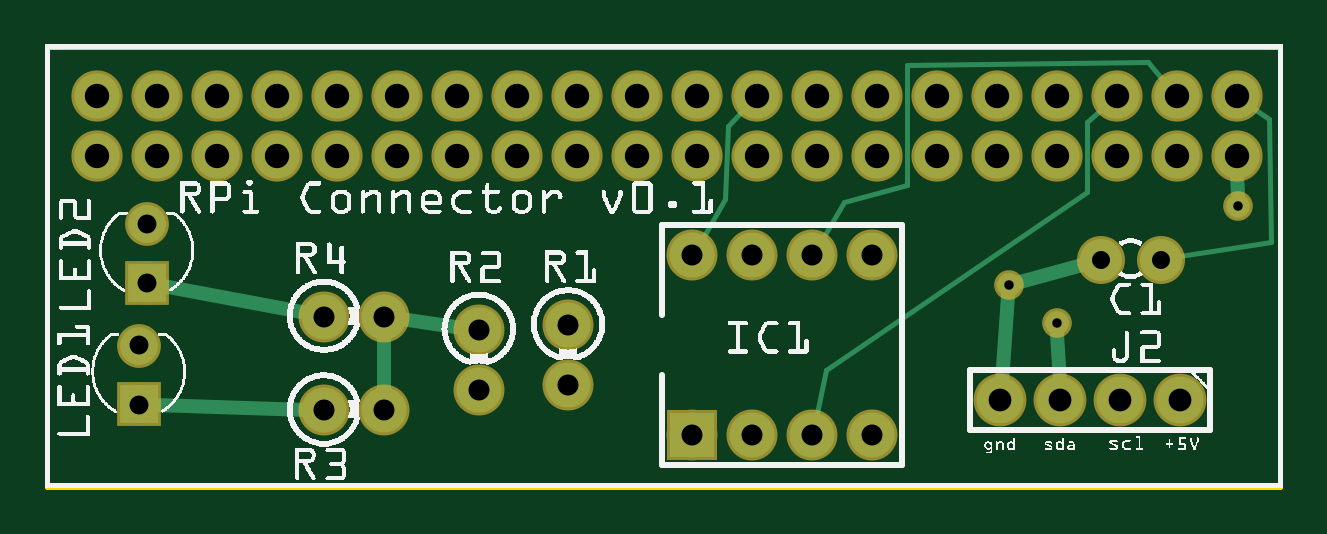
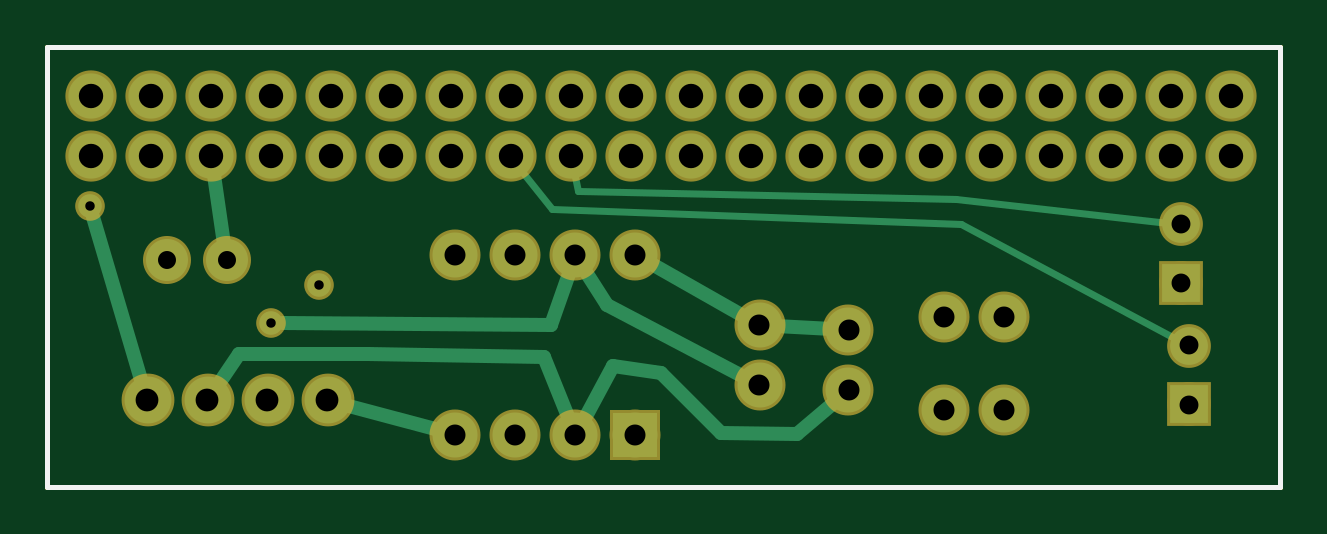
Circuit board: 8 layer files. Board 52.2 x 18.6 mm.
- outline: RPiConnector_contour.gm1 (367 bytes)
- bottom_copper: RPiConnector_copperBottom.gbl (2286 bytes)
- top_copper: RPiConnector_copperTop.gtl (2267 bytes)
- drill: RPiConnector_drill.txt (1238 bytes)
- bottom_mask: RPiConnector_maskBottom.gbs (1447 bytes)
- top_mask: RPiConnector_maskTop.gts (1439 bytes)
- bottom_silk: RPiConnector_silkBottom.gbo (357 bytes)
- top_silk: RPiConnector_silkTop.gto (150463 bytes)

=== outline: RPiConnector_contour.gm1 ===
G04 MADE WITH FRITZING*
G04 WWW.FRITZING.ORG*
G04 DOUBLE SIDED*
G04 HOLES PLATED*
G04 CONTOUR ON CENTER OF CONTOUR VECTOR*
%ASAXBY*%
%FSLAX23Y23*%
%MOIN*%
%OFA0B0*%
%SFA1.0B1.0*%
%ADD10R,2.063320X0.740535*%
%ADD11C,0.008000*%
%ADD10C,0.008*%
%LNCONTOUR*%
G90*
G70*
G54D10*
G54D11*
X4Y737D02*
X2059Y737D01*
X2059Y4D01*
X4Y4D01*
X4Y737D01*
D02*
G04 End of contour*
M02*
=== bottom_copper: RPiConnector_copperBottom.gbl ===
G04 MADE WITH FRITZING*
G04 WWW.FRITZING.ORG*
G04 DOUBLE SIDED*
G04 HOLES PLATED*
G04 CONTOUR ON CENTER OF CONTOUR VECTOR*
%ASAXBY*%
%FSLAX23Y23*%
%MOIN*%
%OFA0B0*%
%SFA1.0B1.0*%
%ADD10C,0.075361*%
%ADD11C,0.075000*%
%ADD12C,0.070000*%
%ADD13C,0.078000*%
%ADD14C,0.062992*%
%ADD15C,0.039370*%
%ADD16R,0.075000X0.075000*%
%ADD17R,0.062992X0.062992*%
%ADD18C,0.024000*%
%ADD19C,0.012000*%
%LNCOPPER0*%
G90*
G70*
G54D10*
X1987Y655D03*
X1887Y655D03*
X1787Y655D03*
X1687Y655D03*
X1587Y655D03*
X1487Y655D03*
X1387Y655D03*
X1287Y655D03*
X1187Y655D03*
X1087Y655D03*
X987Y655D03*
X887Y655D03*
X787Y655D03*
X687Y655D03*
X587Y655D03*
X487Y655D03*
X387Y655D03*
X287Y655D03*
X187Y655D03*
X87Y655D03*
X87Y555D03*
X187Y555D03*
X287Y555D03*
X387Y555D03*
X487Y555D03*
X587Y555D03*
X687Y555D03*
X787Y555D03*
X887Y555D03*
X987Y555D03*
X1087Y555D03*
X1187Y555D03*
X1287Y555D03*
X1387Y555D03*
X1487Y555D03*
X1587Y555D03*
X1687Y555D03*
X1787Y555D03*
X1887Y555D03*
X1987Y555D03*
G54D11*
X1079Y90D03*
X1079Y390D03*
X1179Y90D03*
X1179Y390D03*
X1279Y90D03*
X1279Y390D03*
X1379Y90D03*
X1379Y390D03*
G54D12*
X1860Y382D03*
X1760Y382D03*
G54D11*
X872Y173D03*
X872Y273D03*
X724Y165D03*
X724Y265D03*
G54D13*
X1892Y148D03*
X1792Y148D03*
X1692Y148D03*
X1592Y148D03*
G54D14*
X156Y141D03*
X156Y239D03*
G54D11*
X565Y131D03*
X465Y131D03*
X565Y287D03*
X465Y287D03*
G54D14*
X170Y343D03*
X170Y442D03*
G54D15*
X1686Y277D03*
X1607Y340D03*
X1988Y471D03*
G54D16*
X1079Y90D03*
G54D17*
X156Y141D03*
X170Y343D03*
G54D18*
X844Y272D02*
X752Y267D01*
D02*
X1054Y376D02*
X897Y287D01*
D02*
X745Y147D02*
X809Y92D01*
D02*
X809Y92D02*
X936Y94D01*
D02*
X936Y94D02*
X1036Y194D01*
D02*
X1036Y194D02*
X1116Y205D01*
D02*
X1116Y205D02*
X1165Y115D01*
D02*
X1775Y173D02*
X1740Y225D01*
X1740Y225D02*
X1524Y225D01*
X1524Y225D02*
X1231Y220D01*
D02*
X1231Y220D02*
X1190Y117D01*
G54D19*
D02*
X191Y444D02*
X544Y484D01*
D02*
X544Y484D02*
X1175Y497D01*
D02*
X1175Y497D02*
X1182Y529D01*
G54D18*
D02*
X1127Y307D02*
X1164Y366D01*
D02*
X898Y186D02*
X1127Y307D01*
G54D19*
D02*
X175Y249D02*
X536Y442D01*
D02*
X536Y442D02*
X1218Y466D01*
D02*
X1218Y466D02*
X1271Y534D01*
G54D18*
D02*
X1782Y524D02*
X1764Y408D01*
D02*
X1407Y98D02*
X1563Y140D01*
D02*
X1667Y277D02*
X1220Y273D01*
D02*
X1220Y273D02*
X1188Y363D01*
D02*
X1983Y453D02*
X1901Y177D01*
G04 End of Copper0*
M02*
=== top_copper: RPiConnector_copperTop.gtl ===
G04 MADE WITH FRITZING*
G04 WWW.FRITZING.ORG*
G04 DOUBLE SIDED*
G04 HOLES PLATED*
G04 CONTOUR ON CENTER OF CONTOUR VECTOR*
%ASAXBY*%
%FSLAX23Y23*%
%MOIN*%
%OFA0B0*%
%SFA1.0B1.0*%
%ADD10C,0.075000*%
%ADD11C,0.070000*%
%ADD12C,0.078000*%
%ADD13C,0.075361*%
%ADD14C,0.062992*%
%ADD15C,0.039370*%
%ADD16R,0.075000X0.075000*%
%ADD17R,0.062992X0.062992*%
%ADD18C,0.024000*%
%ADD19C,0.008000*%
%LNCOPPER1*%
G90*
G70*
G54D10*
X1079Y90D03*
X1079Y390D03*
X1179Y90D03*
X1179Y390D03*
X1279Y90D03*
X1279Y390D03*
X1379Y90D03*
X1379Y390D03*
G54D11*
X1860Y382D03*
X1760Y382D03*
G54D10*
X872Y173D03*
X872Y273D03*
X724Y165D03*
X724Y265D03*
G54D12*
X1892Y148D03*
X1792Y148D03*
X1692Y148D03*
X1592Y148D03*
G54D13*
X1987Y655D03*
X1887Y655D03*
X1787Y655D03*
X1687Y655D03*
X1587Y655D03*
X1487Y655D03*
X1387Y655D03*
X1287Y655D03*
X1187Y655D03*
X1087Y655D03*
X987Y655D03*
X887Y655D03*
X787Y655D03*
X687Y655D03*
X587Y655D03*
X487Y655D03*
X387Y655D03*
X287Y655D03*
X187Y655D03*
X87Y655D03*
X87Y555D03*
X187Y555D03*
X287Y555D03*
X387Y555D03*
X487Y555D03*
X587Y555D03*
X687Y555D03*
X787Y555D03*
X887Y555D03*
X987Y555D03*
X1087Y555D03*
X1187Y555D03*
X1287Y555D03*
X1387Y555D03*
X1487Y555D03*
X1587Y555D03*
X1687Y555D03*
X1787Y555D03*
X1887Y555D03*
X1987Y555D03*
G54D10*
X565Y131D03*
X465Y131D03*
X565Y287D03*
X465Y287D03*
G54D14*
X170Y343D03*
X170Y442D03*
X156Y141D03*
X156Y239D03*
G54D15*
X1686Y277D03*
X1607Y340D03*
X1988Y471D03*
G54D16*
X1079Y90D03*
G54D17*
X170Y343D03*
X156Y141D03*
G54D18*
X594Y283D02*
X695Y269D01*
D02*
X565Y160D02*
X565Y259D01*
D02*
X437Y132D02*
X183Y140D01*
D02*
X437Y293D02*
X196Y338D01*
G54D19*
D02*
X1169Y636D02*
X1138Y605D01*
D02*
X1138Y605D02*
X1134Y484D01*
D02*
X1134Y484D02*
X1091Y410D01*
D02*
X1331Y479D02*
X1436Y507D01*
D02*
X1436Y507D02*
X1436Y707D01*
D02*
X1436Y707D02*
X1838Y712D01*
D02*
X1838Y712D02*
X1870Y674D01*
D02*
X1291Y410D02*
X1331Y479D01*
D02*
X1301Y199D02*
X1736Y495D01*
D02*
X1736Y495D02*
X1736Y612D01*
D02*
X1285Y118D02*
X1301Y199D01*
D02*
X1736Y612D02*
X1767Y638D01*
G54D18*
D02*
X1987Y523D02*
X1988Y490D01*
G54D19*
D02*
X2040Y616D02*
X2008Y639D01*
D02*
X2044Y412D02*
X2040Y616D01*
D02*
X1880Y386D02*
X2044Y412D01*
G54D18*
D02*
X1687Y258D02*
X1691Y178D01*
D02*
X1735Y375D02*
X1625Y345D01*
D02*
X1595Y178D02*
X1605Y321D01*
G04 End of Copper1*
M02*
=== drill: RPiConnector_drill.txt ===
; NON-PLATED HOLES START AT T1
; THROUGH (PLATED) HOLES START AT T100
M48
INCH
T100C0.031497
T101C0.030000
T102C0.040639
T103C0.015748
T104C0.038000
T105C0.035000
%
T100
X001699Y003431
X001699Y004416
X001564Y002392
X001564Y001408
T101
X018599Y003824
X017597Y003824
T102
X004869Y005547
X002869Y005547
X000869Y005547
X009869Y005547
X007869Y005547
X005869Y005547
X003869Y005547
X001869Y005547
X008869Y005547
X006869Y005547
X014869Y005547
X012869Y005547
X010869Y005547
X019869Y005547
X017869Y005547
X015869Y005547
X013869Y005547
X011869Y005547
X018869Y005547
X016869Y005547
X000869Y006547
X002869Y006547
X004869Y006547
X001869Y006547
X003869Y006547
X005869Y006547
X007869Y006547
X009869Y006547
X006869Y006547
X008869Y006547
X010869Y006547
X012869Y006547
X014869Y006547
X011869Y006547
X013869Y006547
X015869Y006547
X017869Y006547
X019869Y006547
X016869Y006547
X018869Y006547
T103
X019881Y004713
X016863Y002769
X016067Y003399
T104
X018924Y001481
X017924Y001481
X016924Y001481
X015924Y001481
T105
X011790Y000903
X008722Y001730
X007235Y001652
X012790Y000903
X008722Y002730
X007235Y002652
X013790Y000903
X004652Y002871
X005652Y002871
X010790Y003903
X011790Y003903
X004653Y001309
X012790Y003903
X005653Y001309
X013790Y003903
X010790Y000903
T00
M30

=== bottom_mask: RPiConnector_maskBottom.gbs ===
G04 MADE WITH FRITZING*
G04 WWW.FRITZING.ORG*
G04 DOUBLE SIDED*
G04 HOLES PLATED*
G04 CONTOUR ON CENTER OF CONTOUR VECTOR*
%ASAXBY*%
%FSLAX23Y23*%
%MOIN*%
%OFA0B0*%
%SFA1.0B1.0*%
%ADD10C,0.085361*%
%ADD11C,0.085000*%
%ADD12C,0.080000*%
%ADD13C,0.088000*%
%ADD14C,0.072992*%
%ADD15C,0.049370*%
%ADD16R,0.085000X0.085000*%
%ADD17R,0.072992X0.072992*%
%LNMASK0*%
G90*
G70*
G54D10*
X1987Y655D03*
X1887Y655D03*
X1787Y655D03*
X1687Y655D03*
X1587Y655D03*
X1487Y655D03*
X1387Y655D03*
X1287Y655D03*
X1187Y655D03*
X1087Y655D03*
X987Y655D03*
X887Y655D03*
X787Y655D03*
X687Y655D03*
X587Y655D03*
X487Y655D03*
X387Y655D03*
X287Y655D03*
X187Y655D03*
X87Y655D03*
X87Y555D03*
X187Y555D03*
X287Y555D03*
X387Y555D03*
X487Y555D03*
X587Y555D03*
X687Y555D03*
X787Y555D03*
X887Y555D03*
X987Y555D03*
X1087Y555D03*
X1187Y555D03*
X1287Y555D03*
X1387Y555D03*
X1487Y555D03*
X1587Y555D03*
X1687Y555D03*
X1787Y555D03*
X1887Y555D03*
X1987Y555D03*
G54D11*
X1079Y90D03*
X1079Y390D03*
X1179Y90D03*
X1179Y390D03*
X1279Y90D03*
X1279Y390D03*
X1379Y90D03*
X1379Y390D03*
G54D12*
X1860Y382D03*
X1760Y382D03*
G54D11*
X872Y173D03*
X872Y273D03*
X724Y165D03*
X724Y265D03*
G54D13*
X1892Y148D03*
X1792Y148D03*
X1692Y148D03*
X1592Y148D03*
G54D14*
X156Y141D03*
X156Y239D03*
G54D11*
X565Y131D03*
X465Y131D03*
X565Y287D03*
X465Y287D03*
G54D14*
X170Y343D03*
X170Y442D03*
G54D15*
X1686Y277D03*
X1607Y340D03*
X1988Y471D03*
G54D16*
X1079Y90D03*
G54D17*
X156Y141D03*
X170Y343D03*
G04 End of Mask0*
M02*
=== top_mask: RPiConnector_maskTop.gts ===
G04 MADE WITH FRITZING*
G04 WWW.FRITZING.ORG*
G04 DOUBLE SIDED*
G04 HOLES PLATED*
G04 CONTOUR ON CENTER OF CONTOUR VECTOR*
%ASAXBY*%
%FSLAX23Y23*%
%MOIN*%
%OFA0B0*%
%SFA1.0B1.0*%
%ADD10C,0.085000*%
%ADD11C,0.080000*%
%ADD12C,0.088000*%
%ADD13C,0.085361*%
%ADD14C,0.072992*%
%ADD15C,0.049370*%
%ADD16R,0.085000X0.085000*%
%ADD17R,0.072992X0.072992*%
%LNMASK1*%
G90*
G70*
G54D10*
X1079Y90D03*
X1079Y390D03*
X1179Y90D03*
X1179Y390D03*
X1279Y90D03*
X1279Y390D03*
X1379Y90D03*
X1379Y390D03*
G54D11*
X1860Y382D03*
X1760Y382D03*
G54D10*
X872Y173D03*
X872Y273D03*
X724Y165D03*
X724Y265D03*
G54D12*
X1892Y148D03*
X1792Y148D03*
X1692Y148D03*
X1592Y148D03*
G54D13*
X1987Y655D03*
X1887Y655D03*
X1787Y655D03*
X1687Y655D03*
X1587Y655D03*
X1487Y655D03*
X1387Y655D03*
X1287Y655D03*
X1187Y655D03*
X1087Y655D03*
X987Y655D03*
X887Y655D03*
X787Y655D03*
X687Y655D03*
X587Y655D03*
X487Y655D03*
X387Y655D03*
X287Y655D03*
X187Y655D03*
X87Y655D03*
X87Y555D03*
X187Y555D03*
X287Y555D03*
X387Y555D03*
X487Y555D03*
X587Y555D03*
X687Y555D03*
X787Y555D03*
X887Y555D03*
X987Y555D03*
X1087Y555D03*
X1187Y555D03*
X1287Y555D03*
X1387Y555D03*
X1487Y555D03*
X1587Y555D03*
X1687Y555D03*
X1787Y555D03*
X1887Y555D03*
X1987Y555D03*
G54D10*
X565Y131D03*
X465Y131D03*
X565Y287D03*
X465Y287D03*
G54D14*
X170Y343D03*
X170Y442D03*
X156Y141D03*
X156Y239D03*
G54D15*
X1686Y277D03*
X1607Y340D03*
X1988Y471D03*
G54D16*
X1079Y90D03*
G54D17*
X170Y343D03*
X156Y141D03*
G04 End of Mask1*
M02*
=== bottom_silk: RPiConnector_silkBottom.gbo ===
G04 MADE WITH FRITZING*
G04 WWW.FRITZING.ORG*
G04 DOUBLE SIDED*
G04 HOLES PLATED*
G04 CONTOUR ON CENTER OF CONTOUR VECTOR*
%ASAXBY*%
%FSLAX23Y23*%
%MOIN*%
%OFA0B0*%
%SFA1.0B1.0*%
%ADD10R,2.063320X0.740535X2.047320X0.724535*%
%ADD11C,0.008000*%
%LNSILK0*%
G90*
G70*
G54D11*
X4Y737D02*
X2059Y737D01*
X2059Y4D01*
X4Y4D01*
X4Y737D01*
D02*
G04 End of Silk0*
M02*
=== top_silk: RPiConnector_silkTop.gto (150463 bytes, source omitted) ===
